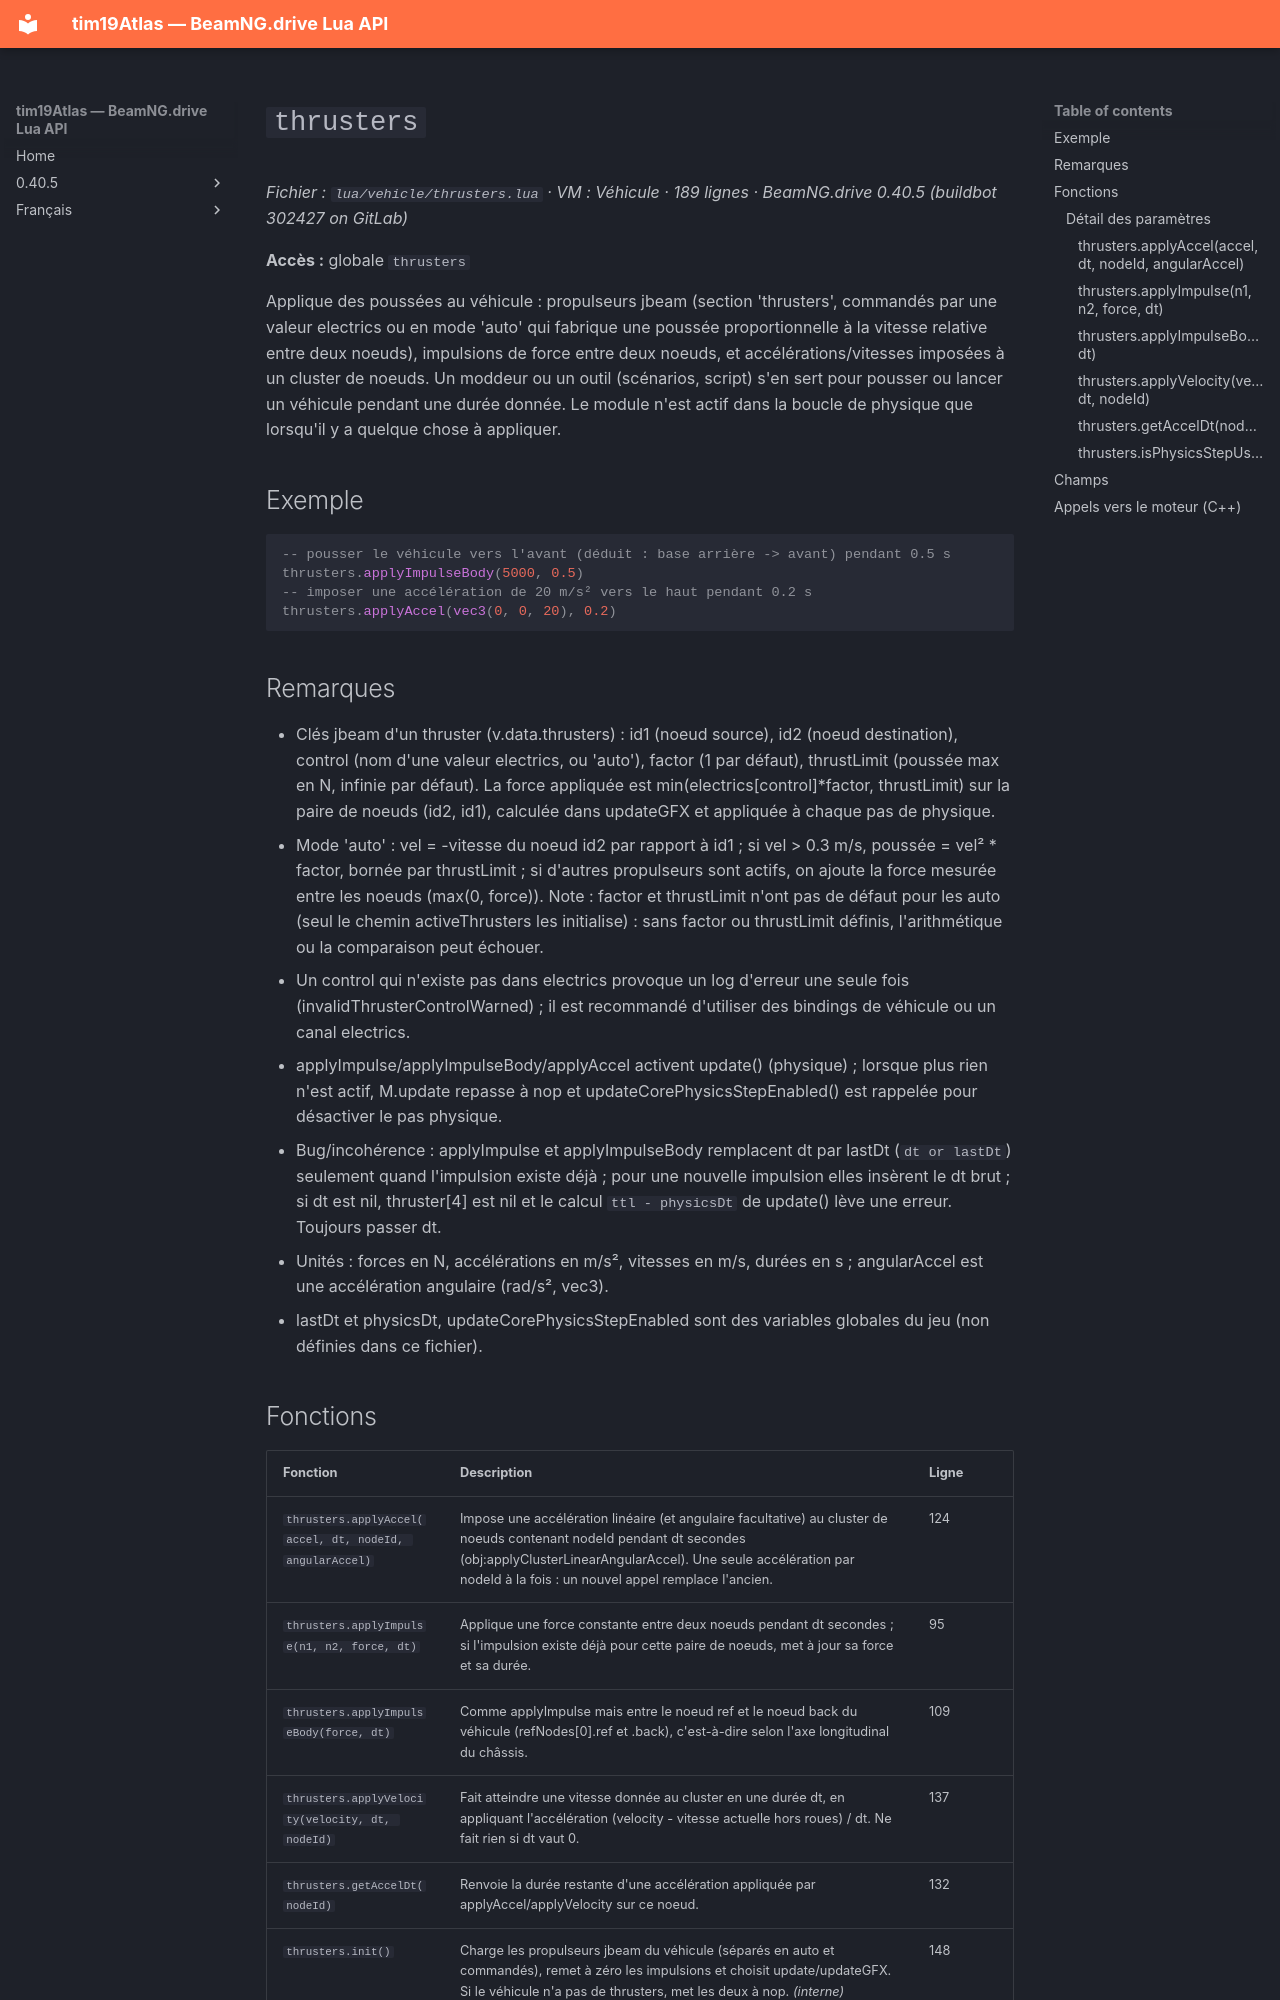

repository: Tim0219800/beamng-lua-atlas · page: fr/0.40.5/vehicle/thrusters.html · generator: mkdocs

# `thrusters`

*Fichier : `lua/vehicle/thrusters.lua` · VM : Véhicule · 189 lignes · BeamNG.drive 0.40.5 (buildbot 302427 on GitLab)*

**Accès :** globale `thrusters`

Applique des poussées au véhicule : propulseurs jbeam (section 'thrusters', commandés par une valeur electrics ou en mode 'auto' qui fabrique une poussée proportionnelle à la vitesse relative entre deux noeuds), impulsions de force entre deux noeuds, et accélérations/vitesses imposées à un cluster de noeuds. Un moddeur ou un outil (scénarios, script) s'en sert pour pousser ou lancer un véhicule pendant une durée donnée. Le module n'est actif dans la boucle de physique que lorsqu'il y a quelque chose à appliquer.

## Exemple

```lua
-- pousser le véhicule vers l'avant (déduit : base arrière -> avant) pendant 0.5 s
thrusters.applyImpulseBody(5000, 0.5)
-- imposer une accélération de 20 m/s² vers le haut pendant 0.2 s
thrusters.applyAccel(vec3(0, 0, 20), 0.2)
```

## Remarques

- Clés jbeam d'un thruster (v.data.thrusters) : id1 (noeud source), id2 (noeud destination), control (nom d'une valeur electrics, ou 'auto'), factor (1 par défaut), thrustLimit (poussée max en N, infinie par défaut). La force appliquée est min(electrics[control]*factor, thrustLimit) sur la paire de noeuds (id2, id1), calculée dans updateGFX et appliquée à chaque pas de physique.
- Mode 'auto' : vel = -vitesse du noeud id2 par rapport à id1 ; si vel > 0.3 m/s, poussée = vel² * factor, bornée par thrustLimit ; si d'autres propulseurs sont actifs, on ajoute la force mesurée entre les noeuds (max(0, force)). Note : factor et thrustLimit n'ont pas de défaut pour les auto (seul le chemin activeThrusters les initialise) : sans factor ou thrustLimit définis, l'arithmétique ou la comparaison peut échouer.
- Un control qui n'existe pas dans electrics provoque un log d'erreur une seule fois (invalidThrusterControlWarned) ; il est recommandé d'utiliser des bindings de véhicule ou un canal electrics.
- applyImpulse/applyImpulseBody/applyAccel activent update() (physique) ; lorsque plus rien n'est actif, M.update repasse à nop et updateCorePhysicsStepEnabled() est rappelée pour désactiver le pas physique.
- Bug/incohérence : applyImpulse et applyImpulseBody remplacent dt par lastDt (`dt or lastDt`) seulement quand l'impulsion existe déjà ; pour une nouvelle impulsion elles insèrent le dt brut ; si dt est nil, thruster[4] est nil et le calcul `ttl - physicsDt` de update() lève une erreur. Toujours passer dt.
- Unités : forces en N, accélérations en m/s², vitesses en m/s, durées en s ; angularAccel est une accélération angulaire (rad/s², vec3).
- lastDt et physicsDt, updateCorePhysicsStepEnabled sont des variables globales du jeu (non définies dans ce fichier).
